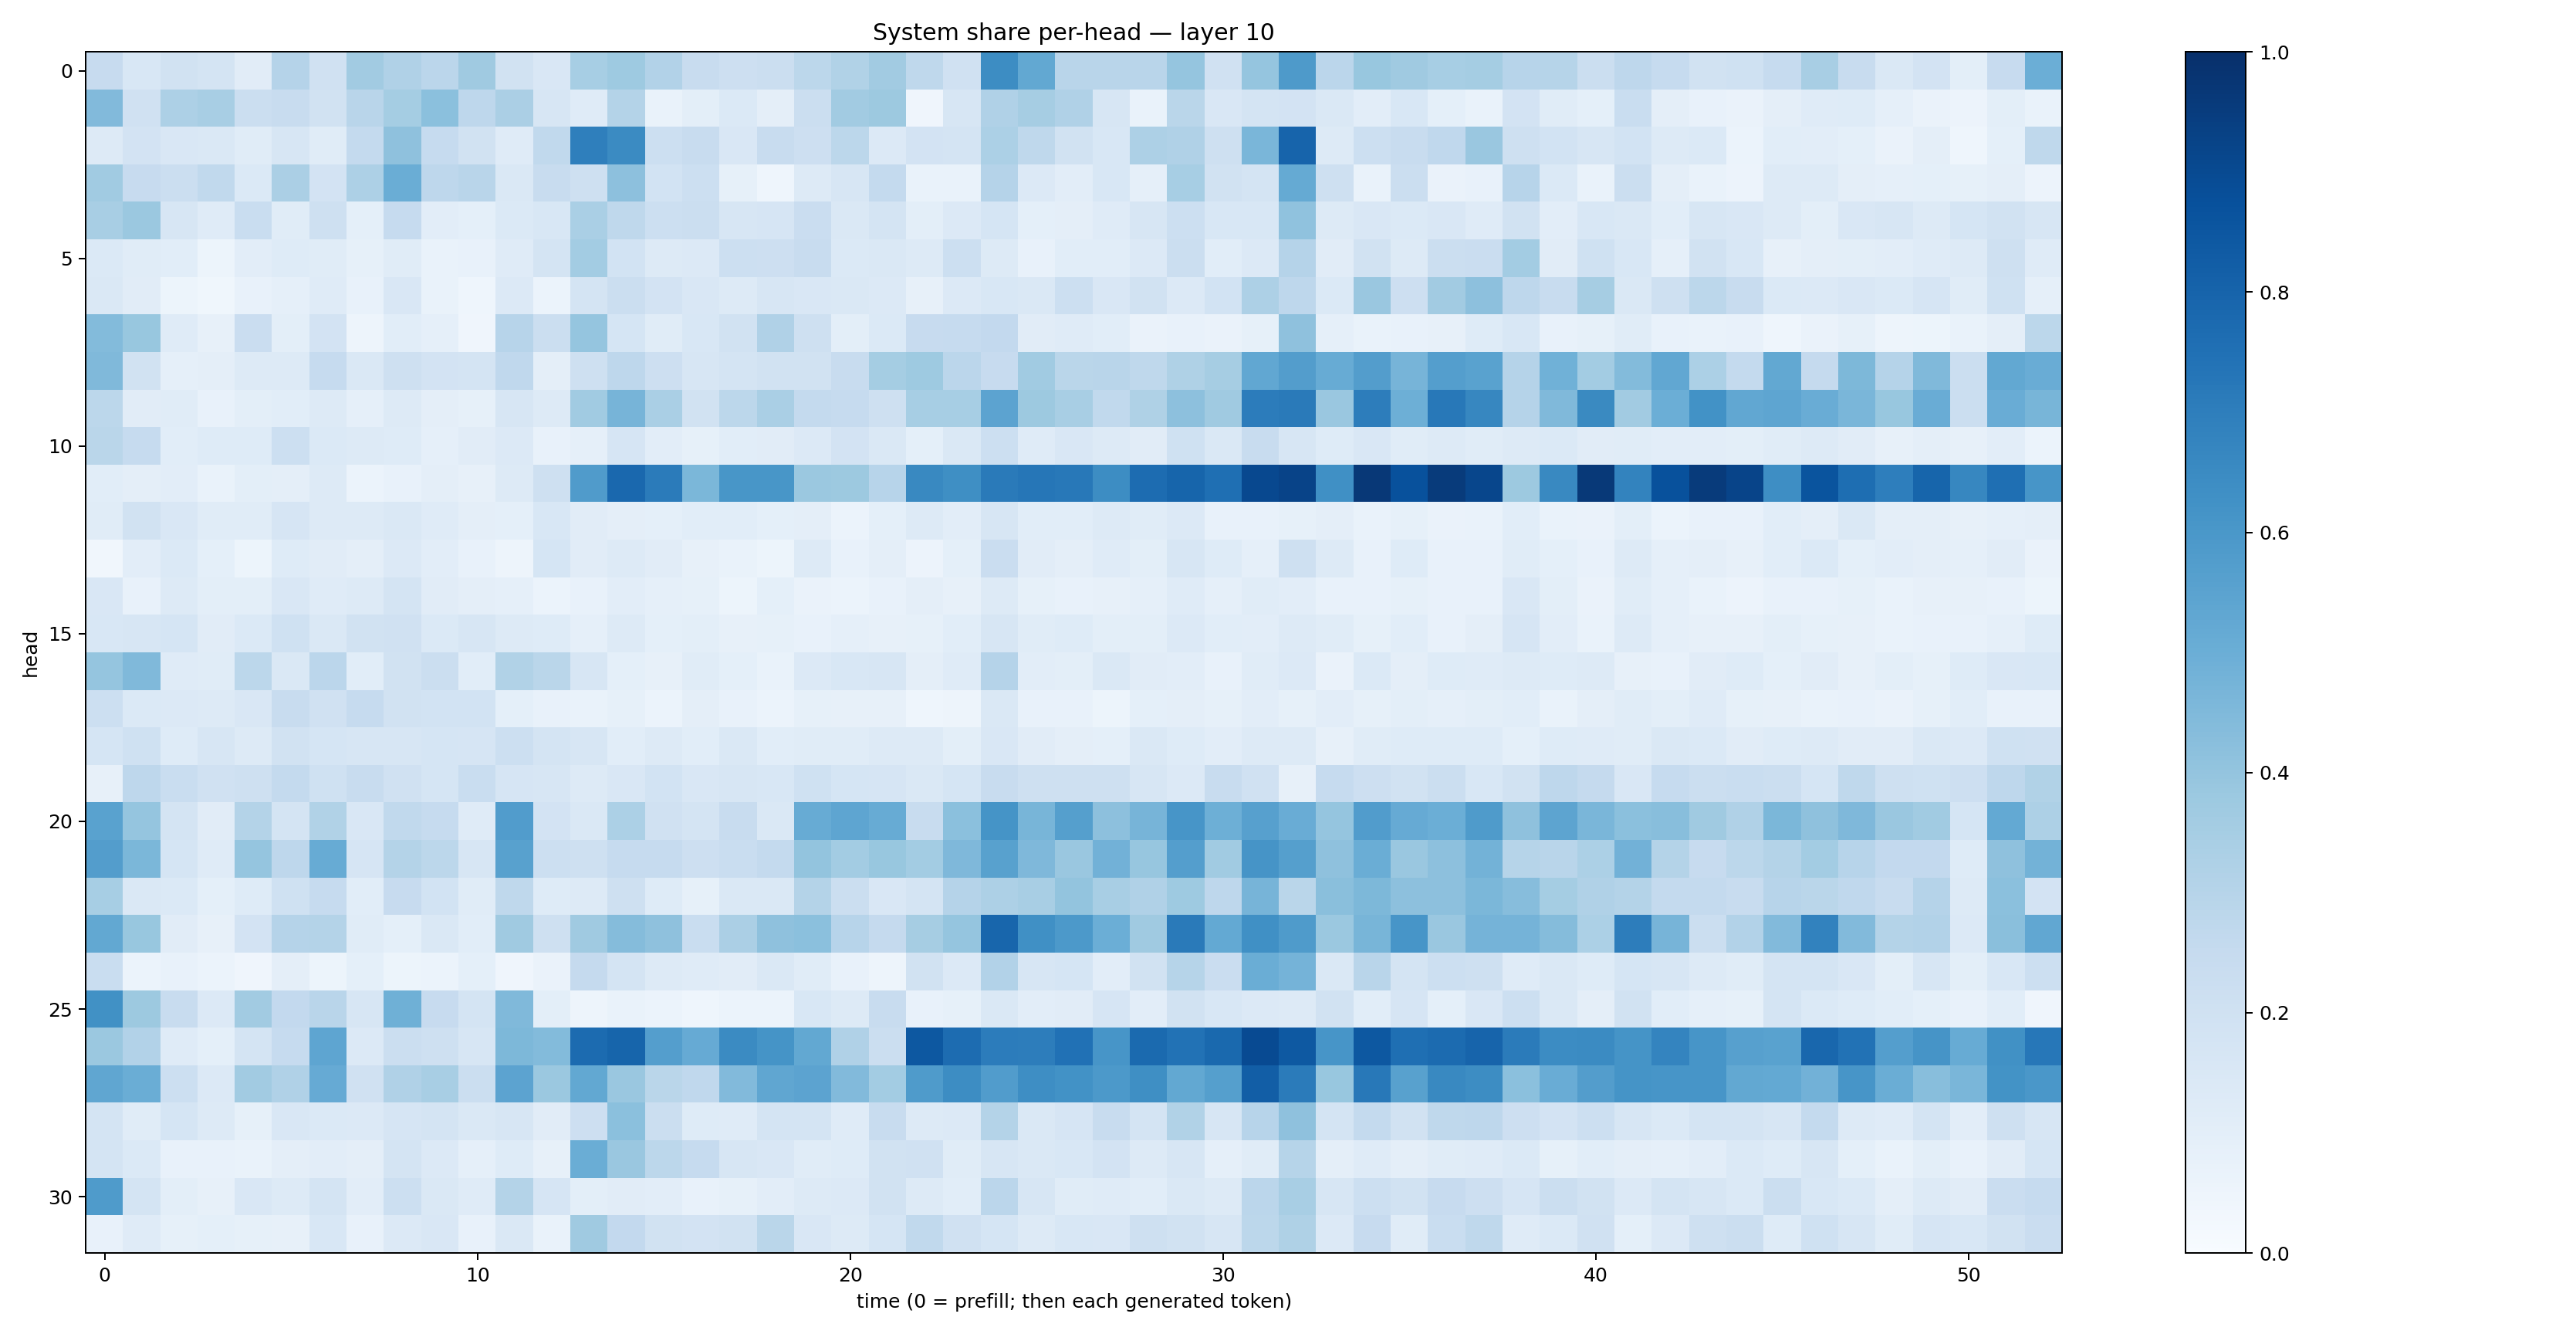

The data file committed next to this chart (first rows):
0.24229299, 0.1541444, 0.19208953, 0.17816564, 0.111094125, 0.30353147, 0.19708, 0.36189902, 0.31676447, 0.2818014, 0.37031457, 0.18957403, 0.15221597, 0.34590787, 0.37139687, 0.30913237, 0.23539299, 0.21396592, 0.22267, 0.27988917, 0.31502497, 0.36171788, 0.27130565, 0.1971794
0.4427, 0.1992, 0.3248, 0.3431, 0.2247, 0.2352, 0.1908, 0.2897, 0.3529, 0.4199, 0.2759, 0.3353, 0.158, 0.1184, 0.3052, 0.06651, 0.09868, 0.1392, 0.0941, 0.2208, 0.3617, 0.3773, 0.04033, 0.163
0.1287, 0.1819, 0.1501, 0.1461, 0.1154, 0.1611, 0.1159, 0.2568, 0.4117, 0.2475, 0.1925, 0.1175, 0.2654, 0.6932, 0.6494, 0.2175, 0.2374, 0.1517, 0.2421, 0.2141, 0.2789, 0.1364, 0.181, 0.1743
0.3655, 0.2445, 0.2231, 0.2629, 0.139, 0.3335, 0.181, 0.3274, 0.5031, 0.2769, 0.2924, 0.145, 0.2366, 0.2062, 0.4178, 0.1861, 0.2169, 0.08225, 0.04662, 0.1251, 0.1617, 0.257, 0.07022, 0.07023
0.3404, 0.3817, 0.1619, 0.1207, 0.2318, 0.1171, 0.2042, 0.09193, 0.2492, 0.1018, 0.09348, 0.1405, 0.1538, 0.3369, 0.2722, 0.2153, 0.2236, 0.1568, 0.1644, 0.2272, 0.1417, 0.1773, 0.09814, 0.1359
0.1383, 0.1157, 0.1056, 0.05328, 0.1022, 0.1215, 0.1167, 0.08284, 0.1166, 0.06969, 0.07797, 0.1177, 0.1734, 0.359, 0.1863, 0.128, 0.1349, 0.2164, 0.2113, 0.238, 0.1393, 0.1476, 0.1264, 0.2172
0.1439, 0.1107, 0.05417, 0.03528, 0.07517, 0.08721, 0.1204, 0.07112, 0.1498, 0.06734, 0.04601, 0.136, 0.05993, 0.1754, 0.2232, 0.1823, 0.1518, 0.1251, 0.164, 0.1512, 0.1479, 0.133, 0.08066, 0.1339
0.4384, 0.387, 0.1189, 0.08076, 0.23, 0.09948, 0.1805, 0.04801, 0.1057, 0.08888, 0.0408, 0.2938, 0.2243, 0.395, 0.1693, 0.1161, 0.1559, 0.1942, 0.318, 0.2065, 0.09962, 0.1403, 0.2429, 0.2469
0.4483, 0.1948, 0.08893, 0.0942, 0.129, 0.1252, 0.2492, 0.1433, 0.21, 0.1815, 0.1719, 0.2673, 0.09583, 0.2037, 0.2749, 0.2121, 0.1618, 0.1791, 0.1911, 0.1928, 0.2388, 0.3535, 0.3739, 0.2849
0.2805, 0.1117, 0.1133, 0.07201, 0.101, 0.1086, 0.1253, 0.08674, 0.126, 0.094, 0.08231, 0.1569, 0.127, 0.3654, 0.4711, 0.3385, 0.1951, 0.28, 0.3394, 0.2555, 0.2495, 0.2053, 0.3467, 0.3451
0.2879, 0.2469, 0.1089, 0.1233, 0.1215, 0.2151, 0.1369, 0.1306, 0.1219, 0.08774, 0.1112, 0.1351, 0.0744, 0.08685, 0.1679, 0.1034, 0.0835, 0.1079, 0.1129, 0.1333, 0.1804, 0.145, 0.09052, 0.1413
0.1082, 0.0965, 0.1016, 0.0667, 0.09874, 0.0938, 0.127, 0.06211, 0.073, 0.09723, 0.07866, 0.1305, 0.2043, 0.582, 0.7836, 0.7074, 0.4589, 0.6027, 0.603, 0.3798, 0.3755, 0.2959, 0.6581, 0.6355
0.1165, 0.1901, 0.1487, 0.1142, 0.1139, 0.1659, 0.1297, 0.1263, 0.1446, 0.1187, 0.09667, 0.09312, 0.1562, 0.1096, 0.09494, 0.09144, 0.1076, 0.1075, 0.09321, 0.09601, 0.06241, 0.09053, 0.1282, 0.102
0.03268, 0.104, 0.1394, 0.09129, 0.05345, 0.1214, 0.112, 0.09557, 0.134, 0.1026, 0.07719, 0.05007, 0.1706, 0.1123, 0.1318, 0.1107, 0.07845, 0.06806, 0.0537, 0.1274, 0.07529, 0.09502, 0.05726, 0.09051
0.1509, 0.07297, 0.1265, 0.09928, 0.1005, 0.1499, 0.1176, 0.125, 0.1773, 0.1095, 0.09608, 0.08831, 0.05981, 0.07082, 0.1054, 0.08709, 0.08439, 0.05285, 0.09078, 0.06436, 0.05929, 0.07167, 0.09496, 0.07829
0.1556, 0.164, 0.1698, 0.1123, 0.1377, 0.2007, 0.1408, 0.1912, 0.1969, 0.1371, 0.1622, 0.13, 0.125, 0.08863, 0.1253, 0.09112, 0.09996, 0.08067, 0.08474, 0.07301, 0.08668, 0.08124, 0.08387, 0.1059
0.3976, 0.4483, 0.1196, 0.1165, 0.2782, 0.142, 0.283, 0.1082, 0.1896, 0.2236, 0.1089, 0.3141, 0.2853, 0.1616, 0.09222, 0.08162, 0.1138, 0.09093, 0.06879, 0.1349, 0.1542, 0.1613, 0.0941, 0.1175
0.2178, 0.1371, 0.1362, 0.1323, 0.1498, 0.2374, 0.1972, 0.2499, 0.1889, 0.1846, 0.184, 0.09199, 0.07369, 0.06676, 0.08398, 0.06008, 0.09718, 0.07489, 0.06141, 0.08353, 0.07919, 0.08037, 0.04557, 0.05045
0.1706, 0.1998, 0.1246, 0.1626, 0.1322, 0.193, 0.1697, 0.1572, 0.1603, 0.1687, 0.1662, 0.2172, 0.1766, 0.1613, 0.1086, 0.1264, 0.1093, 0.1428, 0.1089, 0.1142, 0.1171, 0.1251, 0.1296, 0.09808
0.0787, 0.2751, 0.2311, 0.1991, 0.2062, 0.2547, 0.2027, 0.2411, 0.1961, 0.1683, 0.2325, 0.1674, 0.1587, 0.1283, 0.1491, 0.1864, 0.1494, 0.1617, 0.1527, 0.2026, 0.1696, 0.1659, 0.1409, 0.1702
0.5538, 0.3981, 0.1752, 0.1118, 0.3062, 0.1743, 0.3156, 0.1518, 0.2626, 0.2484, 0.1175, 0.5776, 0.18, 0.1468, 0.3291, 0.1957, 0.1725, 0.2377, 0.1433, 0.5081, 0.5365, 0.5108, 0.236, 0.418
0.5705, 0.4601, 0.1686, 0.1201, 0.3961, 0.2757, 0.5117, 0.167, 0.3063, 0.2804, 0.1599, 0.5577, 0.2187, 0.2037, 0.2497, 0.2496, 0.2136, 0.2321, 0.256, 0.3988, 0.3586, 0.3886, 0.3573, 0.4517
0.3452, 0.1445, 0.1372, 0.09176, 0.1222, 0.1995, 0.2484, 0.1084, 0.2442, 0.1867, 0.1158, 0.2722, 0.1233, 0.129, 0.2058, 0.1232, 0.08409, 0.145, 0.1452, 0.3077, 0.2262, 0.1496, 0.1748, 0.3015
0.5246, 0.389, 0.1124, 0.07849, 0.1817, 0.3032, 0.3067, 0.1138, 0.09178, 0.1474, 0.1075, 0.3705, 0.206, 0.3695, 0.4357, 0.4102, 0.2321, 0.3351, 0.4106, 0.4197, 0.2951, 0.2521, 0.3509, 0.398
0.2339, 0.06088, 0.07518, 0.06225, 0.04185, 0.0945, 0.05107, 0.09338, 0.05425, 0.05918, 0.09099, 0.04007, 0.06341, 0.25, 0.1756, 0.1309, 0.1201, 0.1114, 0.1435, 0.1145, 0.07672, 0.04816, 0.1905, 0.135
0.6278, 0.3762, 0.2357, 0.133, 0.3619, 0.2588, 0.2917, 0.1613, 0.4893, 0.2454, 0.1781, 0.4479, 0.09878, 0.04804, 0.06694, 0.05994, 0.04469, 0.0624, 0.06203, 0.155, 0.1255, 0.2374, 0.07633, 0.08331
0.3799, 0.3116, 0.1179, 0.09144, 0.1731, 0.2491, 0.5376, 0.1339, 0.2198, 0.2056, 0.1593, 0.4537, 0.441, 0.7718, 0.7947, 0.5683, 0.5126, 0.6513, 0.6166, 0.5262, 0.3186, 0.2232, 0.8467, 0.7678
0.5348, 0.5013, 0.218, 0.135, 0.3616, 0.3198, 0.5126, 0.1976, 0.318, 0.3416, 0.2246, 0.5454, 0.3803, 0.5252, 0.3847, 0.2886, 0.2667, 0.4422, 0.5333, 0.5454, 0.4446, 0.356, 0.5834, 0.6432
0.1733, 0.1166, 0.1705, 0.13, 0.08442, 0.1492, 0.1377, 0.1347, 0.1676, 0.1755, 0.1446, 0.1588, 0.1111, 0.2143, 0.419, 0.2217, 0.124, 0.1207, 0.1781, 0.1721, 0.1189, 0.2415, 0.1298, 0.1329
0.1759, 0.1393, 0.07503, 0.07106, 0.06949, 0.09581, 0.1054, 0.09385, 0.1723, 0.1344, 0.08767, 0.122, 0.08008, 0.503, 0.3859, 0.2777, 0.2477, 0.1612, 0.149, 0.1164, 0.1237, 0.1946, 0.1977, 0.1135
0.5853, 0.1741, 0.09907, 0.07951, 0.1496, 0.1281, 0.1796, 0.1034, 0.2154, 0.1424, 0.1174, 0.3073, 0.1658, 0.1013, 0.1122, 0.1035, 0.07811, 0.08482, 0.1053, 0.1306, 0.1359, 0.191, 0.1286, 0.1075
0.07503, 0.1183, 0.08216, 0.09139, 0.08497, 0.07931, 0.1559, 0.07735, 0.135, 0.1504, 0.07205, 0.1409, 0.0667, 0.368, 0.2606, 0.1901, 0.1832, 0.1913, 0.2857, 0.1507, 0.1305, 0.1698, 0.2645, 0.1979
